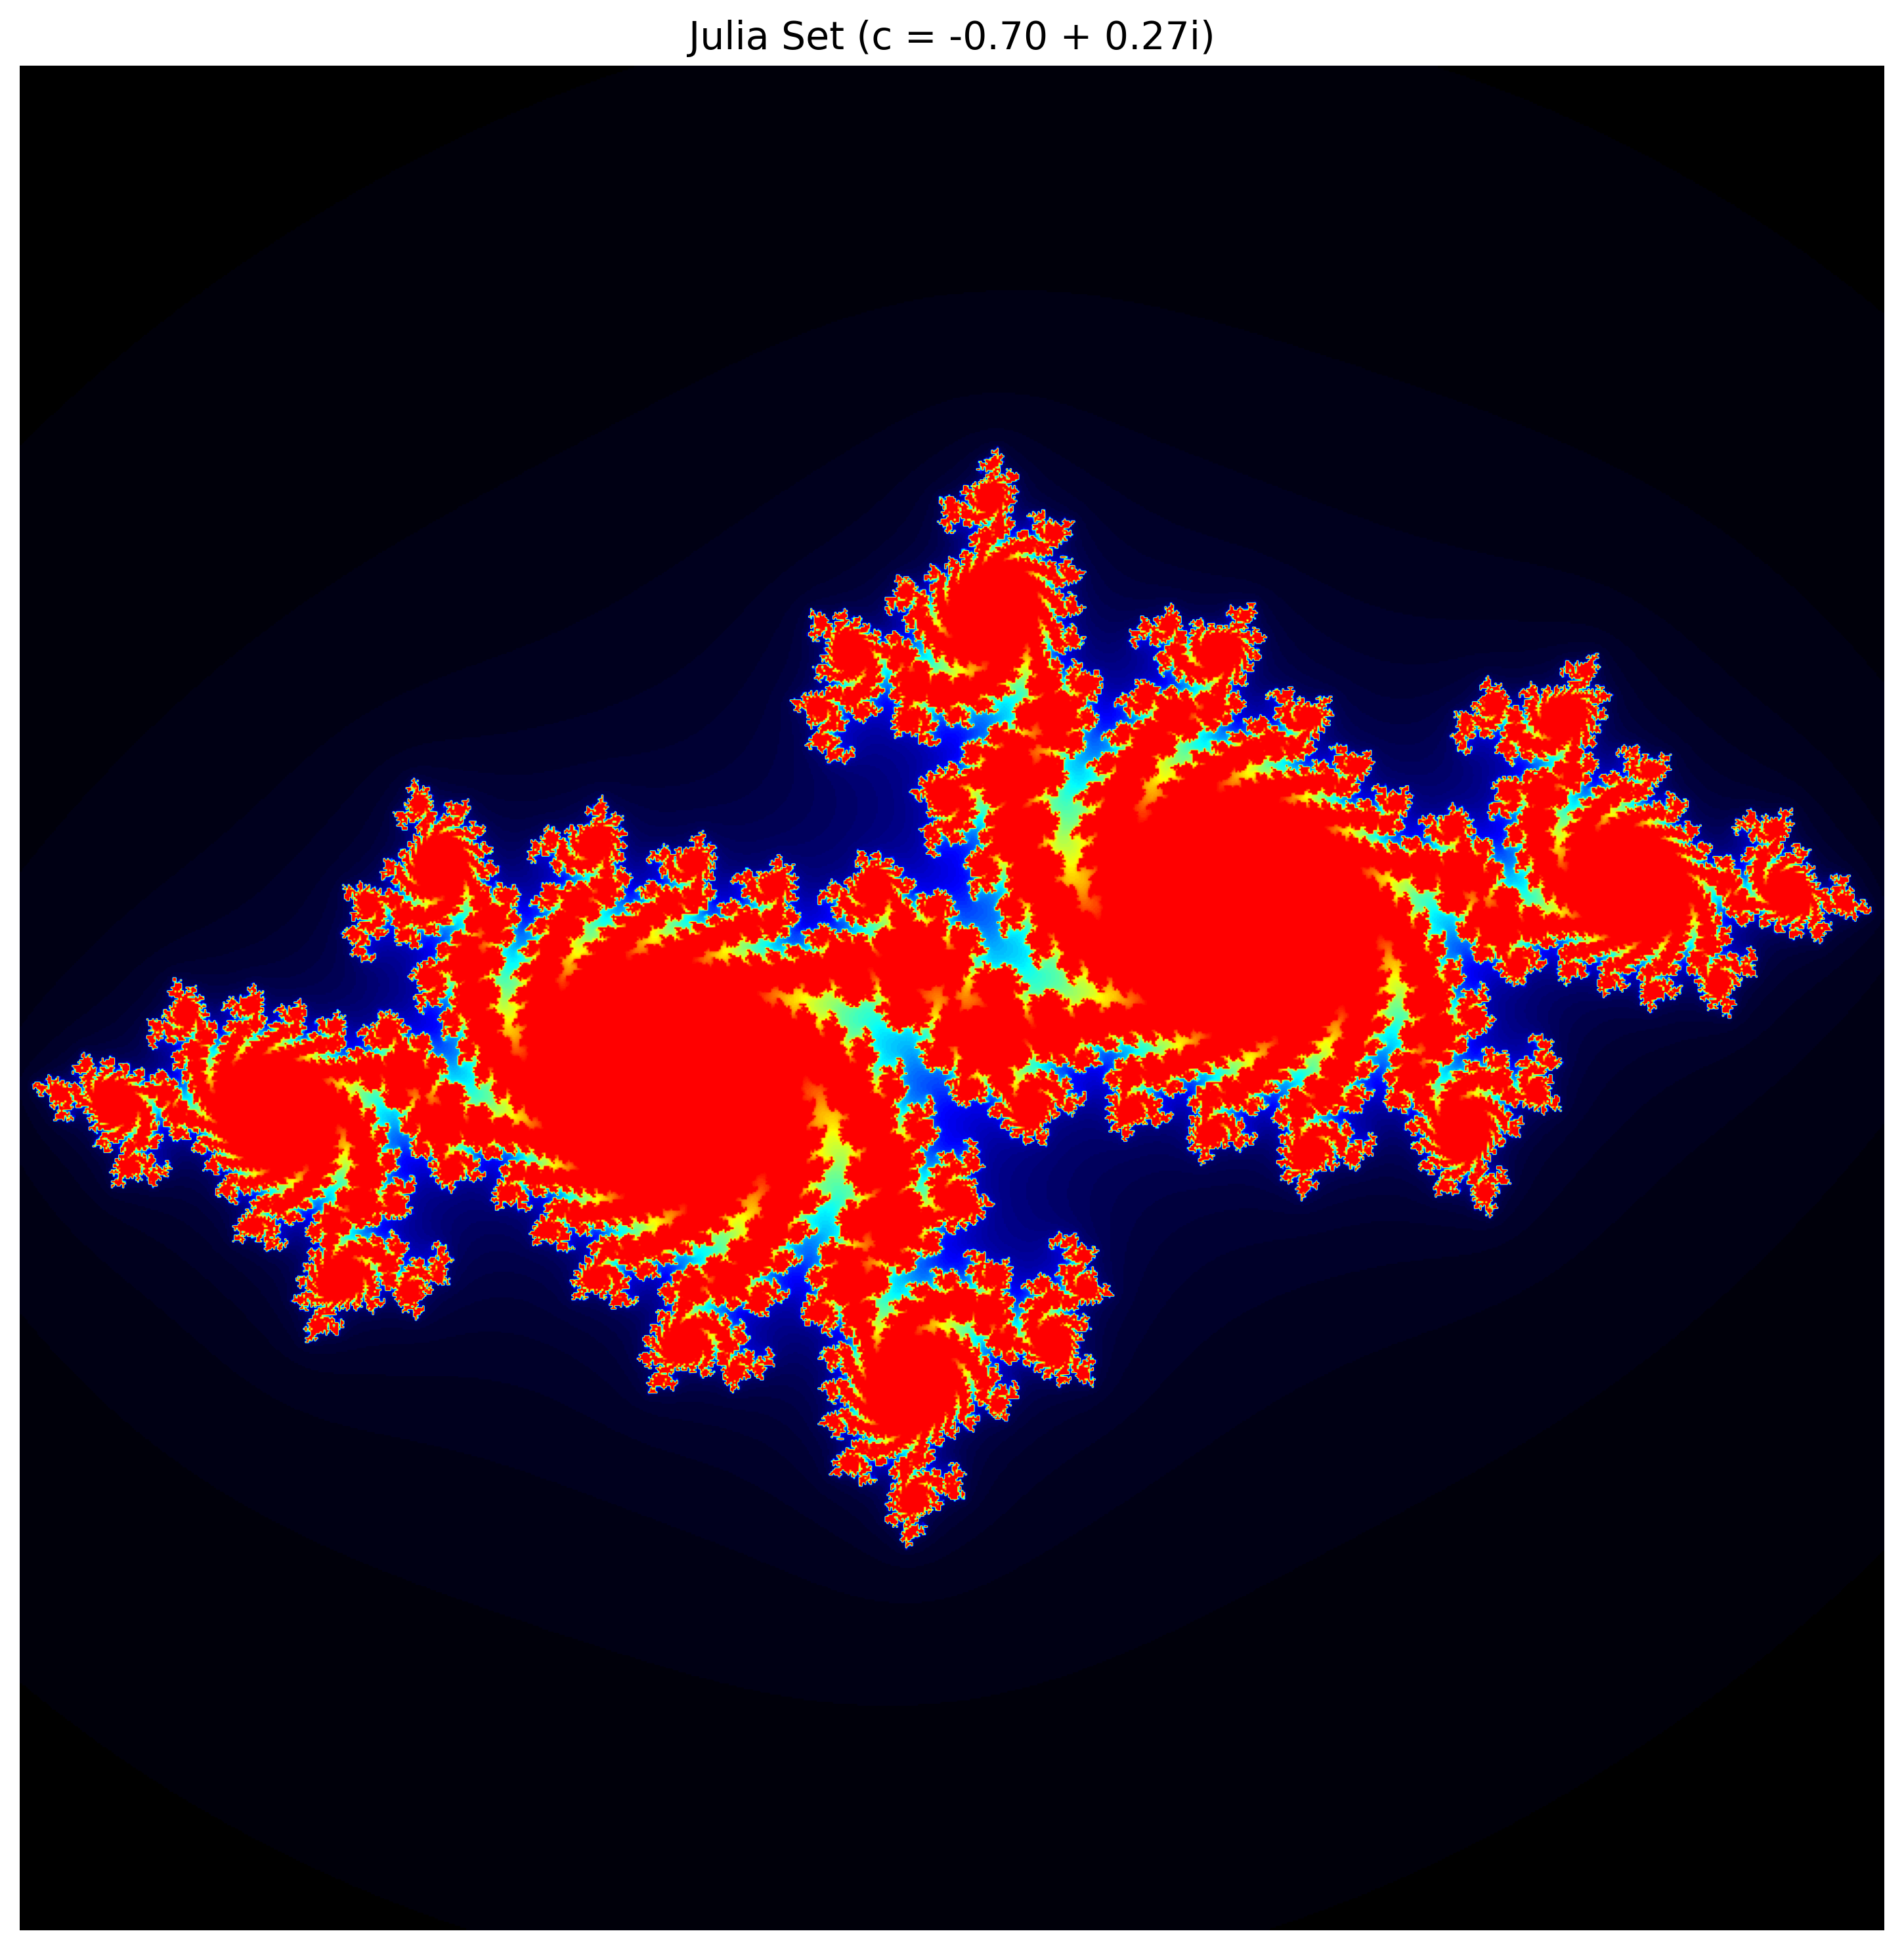

Here is the Python script that generated this plot:
import numpy as np
import matplotlib.pyplot as plt
from matplotlib.colors import LinearSegmentedColormap

def julia_set(h, w, c, max_iter):
    """Generate a Julia set for complex parameter c."""
    y, x = np.ogrid[-1.5:1.5:h*1j, -1.5:1.5:w*1j]
    z = x + y*1j
    
    # Initialize the output array
    julia = np.zeros((h, w), dtype=int)
    
    # For each pixel, check if the sequence diverges
    for i in range(max_iter):
        mask = np.abs(z) < 10
        julia[mask] = i
        z[mask] = z[mask]**2 + c
    
    return julia

# Parameters
h, w = 1000, 1000  # Height and width of the output image
max_iter = 100  # Maximum number of iterations
c = -0.7 + 0.27j  # Complex parameter for the Julia set

# Generate the Julia set
julia = julia_set(h, w, c, max_iter)

# Create a custom colormap
colors = [(0, 0, 0), (0, 0, 1), (0, 1, 1), (1, 1, 0), (1, 0, 0)]
colormap = LinearSegmentedColormap.from_list("julia", colors, N=max_iter)

# Display the result
plt.figure(figsize=(10, 10))
plt.imshow(julia, cmap=colormap)
plt.axis('off')
plt.title(f"Julia Set (c = {c.real:.2f} + {c.imag:.2f}i)", fontsize=14)
plt.tight_layout()
plt.savefig("julia_set.png", dpi=300, bbox_inches='tight')
plt.show()

# Function to create animated Julia sets
def create_julia_animation():
    """Create a series of Julia set images by varying the parameter c."""
    # Range of parameters
    num_frames = 20
    real_range = np.linspace(-1.0, 0.5, num_frames)
    imag_range = np.linspace(-0.5, 0.5, num_frames)
    
    h, w = 500, 500  # Smaller size for animation
    max_iter = 100
    
    # Generate each frame
    for idx, (real, imag) in enumerate(zip(real_range, imag_range)):
        c = complex(real, imag)
        julia = julia_set(h, w, c, max_iter)
        
        plt.figure(figsize=(5, 5))
        plt.imshow(julia, cmap=colormap)
        plt.axis('off')
        plt.title(f"Julia Set (c = {c.real:.2f} + {c.imag:.2f}i)", fontsize=12)
        plt.tight_layout()
        plt.savefig(f"julia_frame_{idx:03d}.png", dpi=150, bbox_inches='tight')
        plt.close()
        
        print(f"Generated frame {idx+1}/{num_frames}")
    
    print("Animation frames complete. Use these images to create a GIF or video.")

# Uncomment to generate animation frames (creates multiple files)
# create_julia_animation() 
